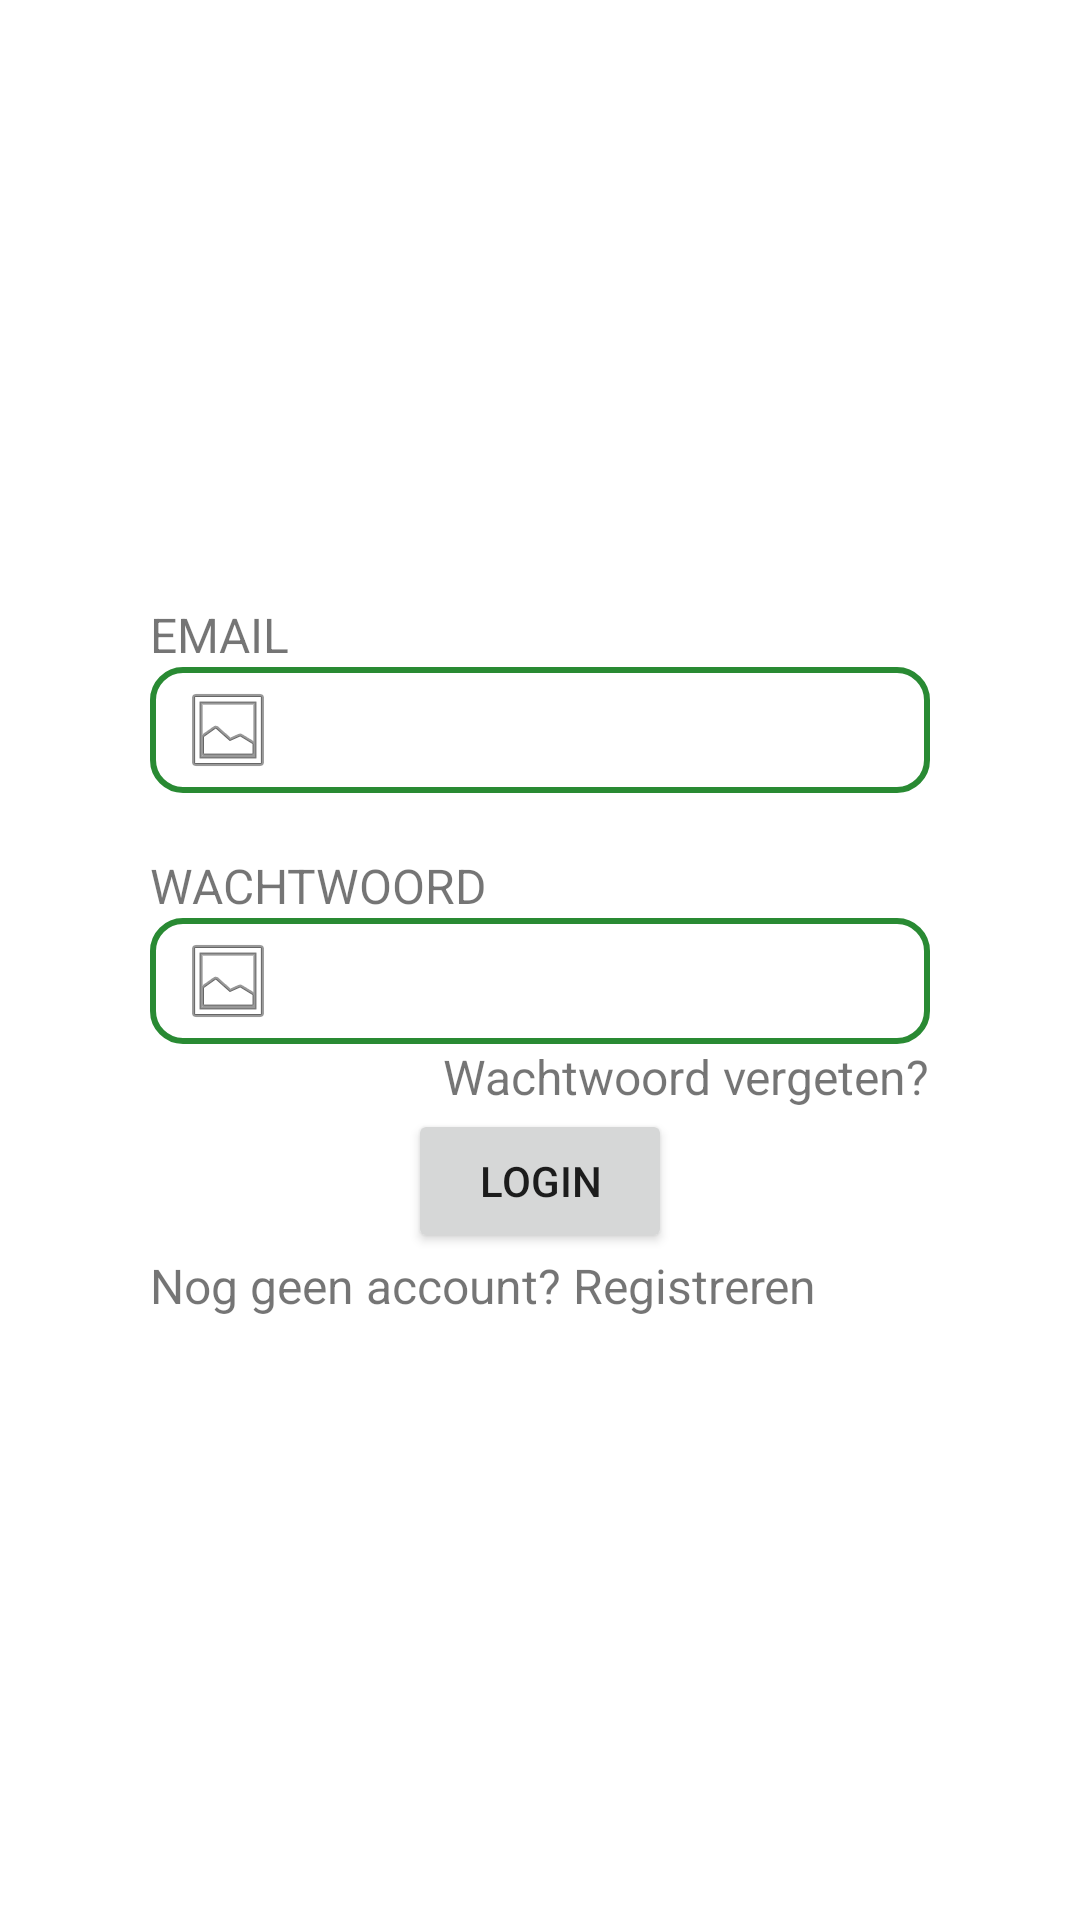

Here is an Android app screen rendered from its layout file. Give the layout XML and the strings, colors and styles it references.
<!-- AndroidManifest.xml: application theme Theme.Bunnywikiapp -->
<!-- res/layout/login_activity.xml -->
<?xml version="1.0" encoding="utf-8"?>
<androidx.constraintlayout.widget.ConstraintLayout xmlns:android="http://schemas.android.com/apk/res/android"
    xmlns:tools="http://schemas.android.com/tools"
    xmlns:app="http://schemas.android.com/apk/res-auto"
    android:id="@+id/rlayout_login"
    android:layout_width="match_parent"
    android:layout_height="match_parent"
    tools:context=".account.LoginActivity">

    <ImageView
        android:id="@+id/image_logo"
        android:layout_width="wrap_content"
        android:layout_height="wrap_content"
        app:layout_constraintBottom_toTopOf="@+id/linearLayout"
        app:layout_constraintEnd_toEndOf="parent"
        app:layout_constraintStart_toStartOf="parent"
        app:layout_constraintTop_toTopOf="parent"
        app:srcCompat="@mipmap/ic_launcher" />

    <RelativeLayout
        android:id="@+id/linearLayout"
        android:layout_width="match_parent"
        android:layout_height="wrap_content"
        android:orientation="vertical"
        app:layout_constraintBottom_toBottomOf="parent"
        app:layout_constraintEnd_toEndOf="parent"
        app:layout_constraintStart_toStartOf="parent"
        app:layout_constraintTop_toTopOf="parent">

        <TextView
            android:id="@+id/text_headerEmail"
            android:layout_width="match_parent"
            android:layout_height="wrap_content"
            android:layout_marginStart="50dp"
            android:layout_marginEnd="50dp"
            android:text="@string/acc_email"
            android:textSize="16sp"
            android:textAllCaps="true"/>

        <EditText
            android:id="@+id/text_email"
            android:layout_width="match_parent"
            android:layout_height="wrap_content"
            android:layout_below="@id/text_headerEmail"
            android:layout_gravity="center_horizontal"
            android:layout_marginStart="50dp"
            android:layout_marginEnd="50dp"
            android:background="@drawable/ac_input_focus"
            android:drawableStart="@android:drawable/ic_menu_gallery" />

        <Space
            android:id="@+id/spacer_loginForm"
            android:layout_width="match_parent"
            android:layout_height="20dp"
            android:layout_below="@id/text_email"/>

        <TextView
            android:id="@+id/text_headerPassword"
            android:layout_width="match_parent"
            android:layout_height="wrap_content"
            android:layout_marginStart="50dp"
            android:layout_marginEnd="50dp"
            android:text="@string/acc_password"
            android:textSize="16sp"
            android:textAllCaps="true"
            android:layout_below="@id/spacer_loginForm"/>

        <EditText
            android:id="@+id/text_password"
            android:layout_width="match_parent"
            android:layout_height="wrap_content"
            android:layout_gravity="center_horizontal"
            android:layout_marginStart="50dp"
            android:layout_marginEnd="50dp"
            android:background="@drawable/ac_input_focus"
            android:drawableStart="@android:drawable/ic_menu_gallery"
            android:layout_below="@id/text_headerPassword"/>

        <TextView
            android:id="@+id/text_forgotPassword"
            android:layout_width="wrap_content"
            android:layout_height="wrap_content"
            android:text="@string/acc_forgotPasswordLink"
            android:textSize="16sp"
            android:layout_below="@id/text_password"
            android:layout_alignEnd="@id/text_password"/>

        <Button
            android:id="@+id/button_login"
            android:layout_width="wrap_content"
            android:layout_height="wrap_content"
            android:text="Login"
            android:layout_centerHorizontal="true"
            android:layout_below="@id/text_forgotPassword" />

        <TextView
            android:id="@+id/text_noAccount"
            android:layout_width="wrap_content"
            android:layout_height="wrap_content"
            android:text="@string/acc_noAccount"
            android:textSize="16sp"
            android:layout_below="@id/button_login"
            android:layout_alignStart="@id/text_password"/>


    </RelativeLayout>

























































</androidx.constraintlayout.widget.ConstraintLayout>










































<!-- resources referenced by this layout -->
<resources>
  <!-- drawable ac_input_focus (drawable) -->
  <?xml version="1.0" encoding="utf-8"?>
  <selector xmlns:android="http://schemas.android.com/apk/res/android">
  
      <item android:state_focused="false" android:drawable="@drawable/ac_input"/>
      <item android:state_focused="true" android:drawable="@drawable/ac_input_pressed"/>
  
  </selector>
  <string name="acc_email">Email</string>
  <string name="acc_forgotPasswordLink"><a>Wachtwoord vergeten?</a></string>
  <string name="acc_noAccount"><a>Nog geen account? Registreren</a></string>
  <string name="acc_password">Wachtwoord</string>
  <style name="Theme.Bunnywikiapp" parent="Theme.MaterialComponents.DayNight.NoActionBar">
          
          <item name="colorPrimary">#6FC478</item>
          <item name="colorPrimaryVariant">#1D9F2B</item>
          <item name="colorOnPrimary">@color/white</item>
          
          <item name="colorSecondary">@color/black</item>
          <item name="colorSecondaryVariant">@color/teal_700</item>
          <item name="colorOnSecondary">@color/black</item>
          
          <item name="android:statusBarColor" tools:targetApi="l">?attr/colorPrimaryVariant</item>
          
      </style>
  <!-- drawable ac_input (drawable) -->
  <?xml version="1.0" encoding="utf-8"?>
  <layer-list xmlns:android="http://schemas.android.com/apk/res/android">
  
      <item>
  
          <shape android:shape="rectangle">
  
              <solid android:color="@color/white"/>
  
              <padding android:bottom="5dp" android:left="10dp" android:top="5dp" android:right="10dp"/>
  
              <stroke android:color="#298A33" android:width="2dp"/>
  
              <corners android:radius="10dp"/>
  
          </shape>
  
      </item>
  
  </layer-list>
  <!-- drawable ac_input_pressed (drawable) -->
  <?xml version="1.0" encoding="utf-8"?>
  <layer-list xmlns:android="http://schemas.android.com/apk/res/android">
  
      <item>
  
          <shape android:shape="rectangle">
  
              <solid android:color="@color/white"/>
  
              <padding android:bottom="5dp" android:left="10dp" android:top="5dp" android:right="10dp"/>
  
              <stroke android:color="@color/ac_input" android:width="2dp"/>
  
              <corners android:radius="10dp"/>
  
          </shape>
  
      </item>
  
  </layer-list>
  <color name="white">#FFFFFFFF</color>
  <color name="black">#FF000000</color>
  <color name="teal_700">#FF018786</color>
  <color name="ac_input">#6FC478</color>
</resources>
